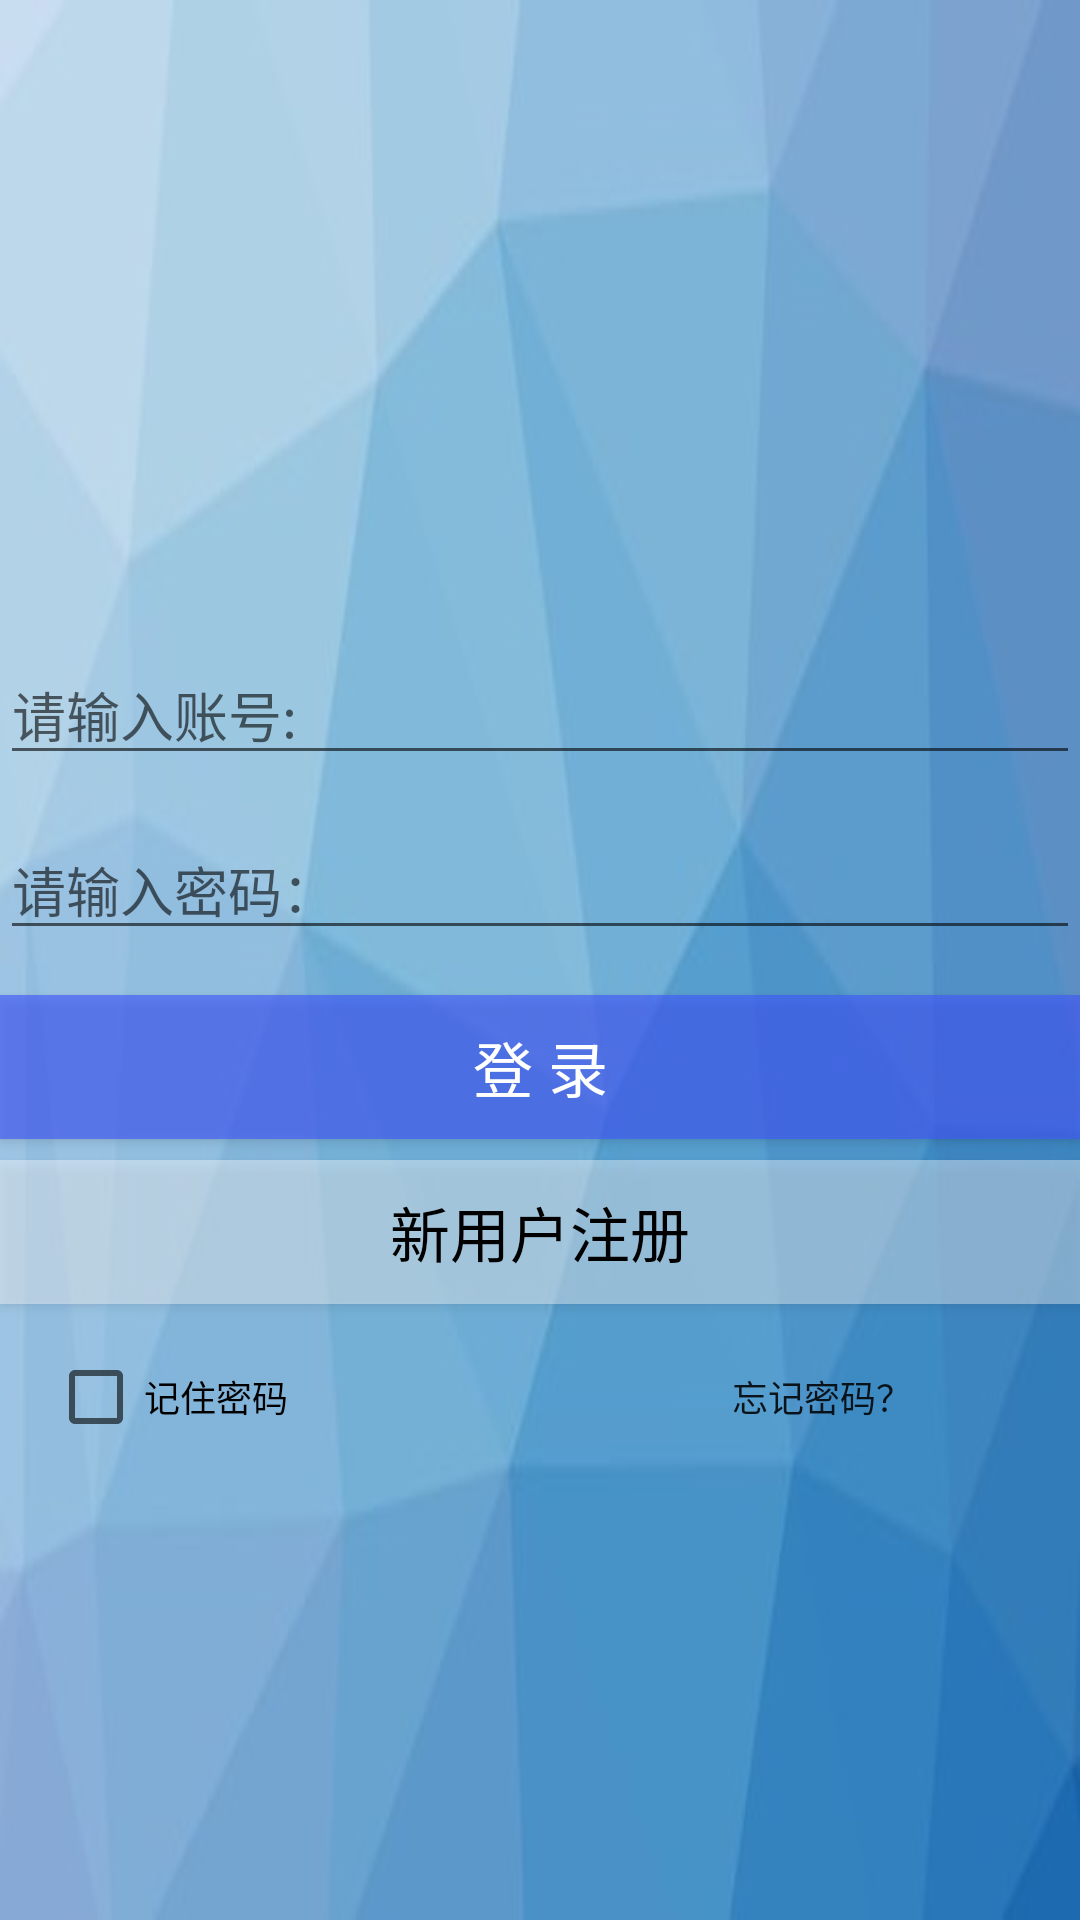

Write the Android layout XML for this screen, with the resource values it uses.
<!-- AndroidManifest.xml: application theme AppTheme -->
<!-- res/layout/activity_login.xml -->
<?xml version="1.0" encoding="utf-8"?>
<android.support.constraint.ConstraintLayout xmlns:android="http://schemas.android.com/apk/res/android"
    xmlns:app="http://schemas.android.com/apk/res-auto"
    xmlns:tools="http://schemas.android.com/tools"
    android:layout_width="match_parent"
    android:layout_height="match_parent"
    android:background="@drawable/bg_lg"
    tools:context=".LoginActivity"
    tools:layout_editor_absoluteY="25dp">

    <EditText
        android:id="@+id/username_et_lg"
        android:layout_width="0dp"
        android:layout_height="wrap_content"
        android:layout_marginTop="215dp"
        android:hint="@string/loginHintIn1"
        android:inputType="textPersonName"
        android:text=""
        app:layout_constraintEnd_toEndOf="parent"
        app:layout_constraintStart_toStartOf="parent"
        app:layout_constraintTop_toTopOf="parent" />

    <EditText
        android:id="@+id/password_et_lg"
        android:layout_width="0dp"
        android:layout_height="wrap_content"
        android:layout_marginTop="15dp"
        android:hint="@string/loginHintIn2"
        android:inputType="text|textPassword"
        android:selectAllOnFocus="false"
        android:text=""
        android:visibility="visible"
        app:layout_constraintEnd_toEndOf="parent"
        app:layout_constraintStart_toStartOf="parent"
        app:layout_constraintTop_toBottomOf="@+id/username_et_lg" />

    <Button
        android:id="@+id/login_btn_lg"
        android:layout_width="0dp"
        android:layout_height="wrap_content"
        android:layout_marginTop="15dp"
        android:background="#a5415afa"
        android:text="@string/text_Login_login"
        android:textColor="@color/login_text"
        android:textSize="20sp"
        app:layout_constraintEnd_toEndOf="parent"
        app:layout_constraintStart_toStartOf="parent"
        app:layout_constraintTop_toBottomOf="@+id/password_et_lg" />

    <Button
        android:id="@+id/register_btn_lg"
        style="@style/Widget.AppCompat.CompoundButton.CheckBox"
        android:layout_width="0dp"
        android:layout_height="wrap_content"
        android:layout_marginTop="7dp"
        android:background="#66ffffff"
        android:gravity="center"
        android:text="@string/text_Login_register"
        android:textSize="20sp"
        app:layout_constraintEnd_toEndOf="parent"
        app:layout_constraintStart_toStartOf="parent"
        app:layout_constraintTop_toBottomOf="@+id/login_btn_lg" />

    <LinearLayout
        android:id="@+id/linearLayout3"
        android:layout_width="0dp"
        android:layout_height="wrap_content"
        android:layout_marginTop="7dp"
        android:orientation="horizontal"
        app:layout_constraintEnd_toEndOf="parent"
        app:layout_constraintStart_toStartOf="parent"
        app:layout_constraintTop_toBottomOf="@+id/register_btn_lg">

        <CheckBox
            android:id="@+id/remember_cb"
            style="@style/Widget.AppCompat.CompoundButton.CheckBox"
            android:layout_width="0dp"
            android:layout_height="wrap_content"
            android:layout_marginStart="16dp"
            android:layout_weight="1"
            android:focusable="auto"
            android:shadowColor="@color/bg_btn_01"
            android:text="@string/text_Login_remember"
            android:textSize="12sp"
            app:layout_constraintStart_toStartOf="parent"
            tools:layout_editor_absoluteY="422dp" />

        <Button
            android:id="@+id/unremember_btn_lg"
            android:layout_width="0dp"
            android:layout_height="wrap_content"
            android:layout_weight="1"
            android:background="#00415afa"
            android:text="忘记密码？"
            android:textSize="12sp" />

    </LinearLayout>


</android.support.constraint.ConstraintLayout>
<!-- resources referenced by this layout -->
<resources>
  <color name="bg_btn_01">#c53b3bf4</color>
  <color name="login_text">#ffffff</color>
  <!-- drawable bg_lg: jpg bitmap (drawable, 8454 bytes) -->
  <string name="loginHintIn1">请输入账号:</string>
  <string name="loginHintIn2">请输入密码：</string>
  <string name="text_Login_login">登 录</string>
  <string name="text_Login_register">新用户注册</string>
  <string name="text_Login_remember">记住密码</string>
  <style name="AppTheme" parent="Theme.AppCompat.Light.NoActionBar">
          
          <item name="colorPrimary">@color/colorPrimary</item>
          <item name="colorPrimaryDark">@color/colorPrimaryDark</item>
          <item name="colorAccent">@color/colorAccent</item>
  
      </style>
  <color name="colorPrimary">#3F51B5</color>
  <color name="colorPrimaryDark">#303F9F</color>
  <color name="colorAccent">#FF4081</color>
</resources>
